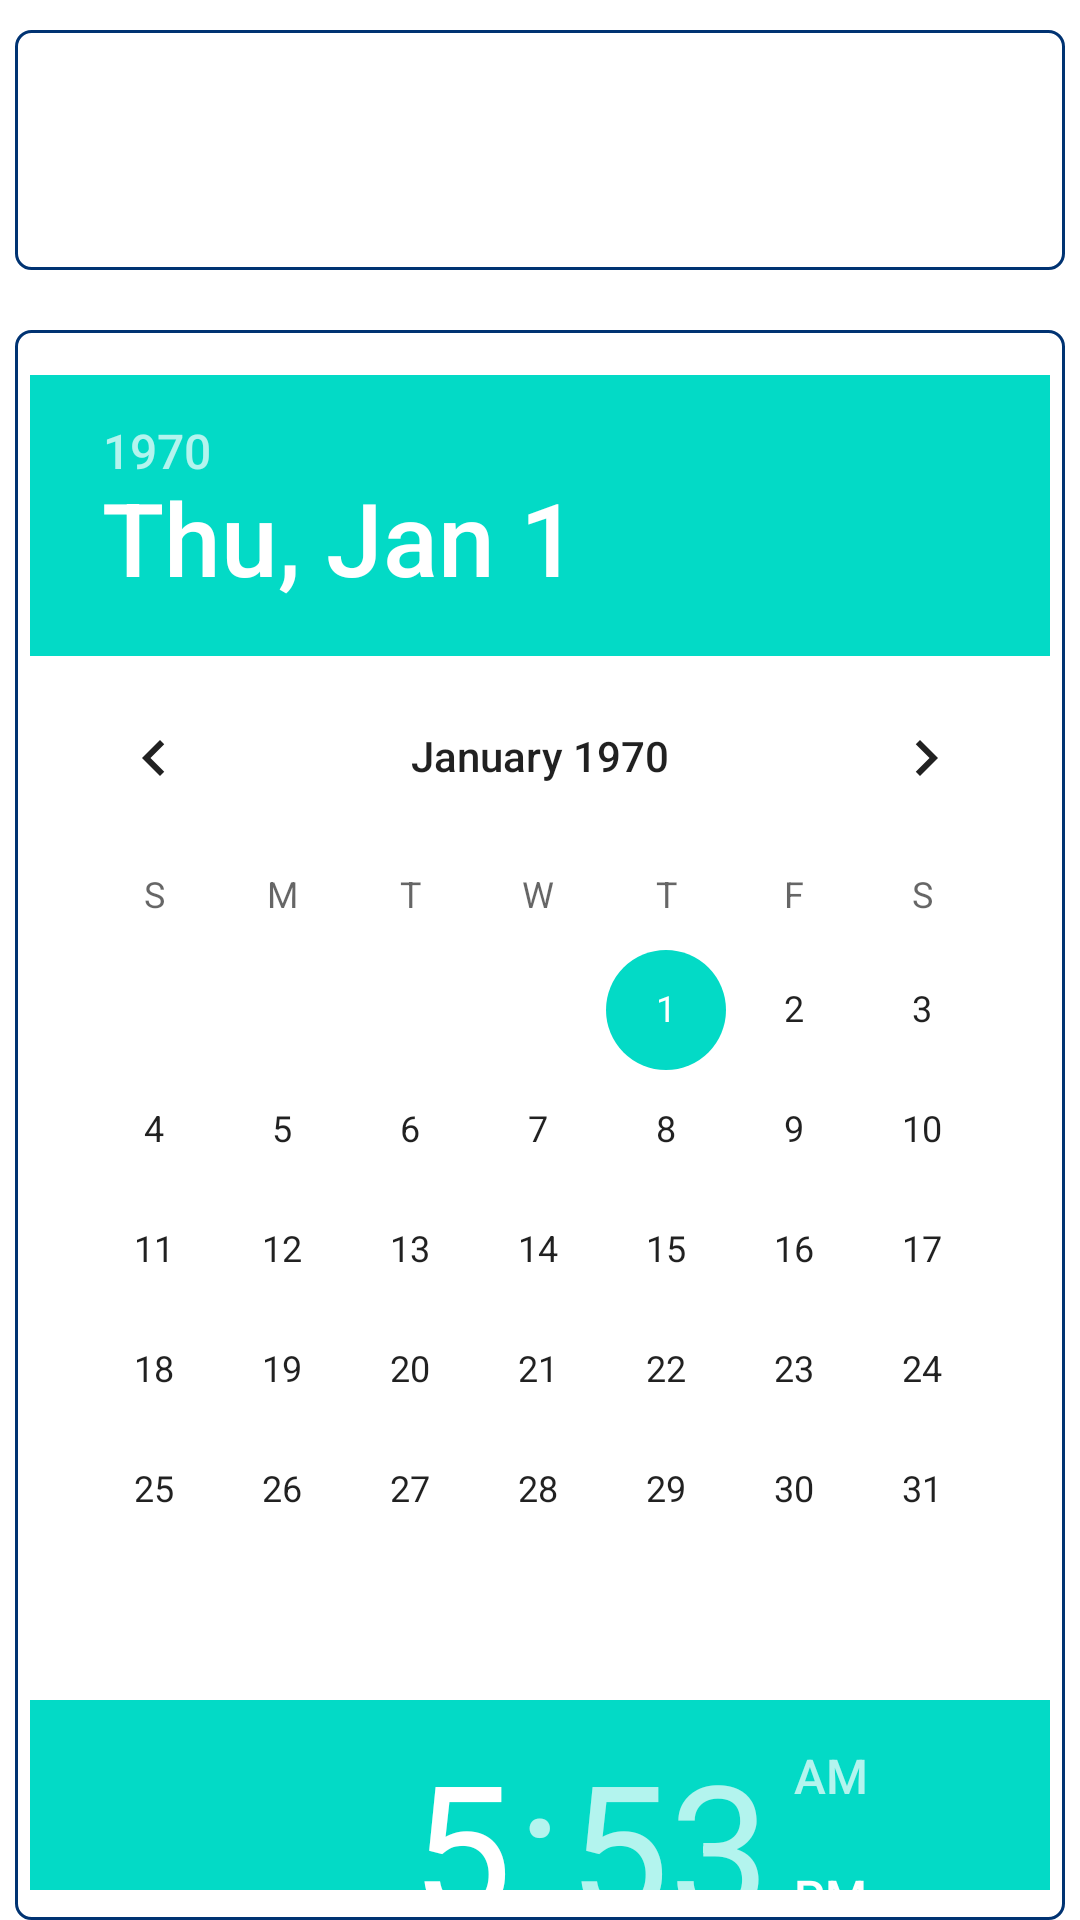

Produce the Android XML layout that renders to this screen, including the resource entries it uses.
<!-- AndroidManifest.xml: fallback theme Theme.MaterialComponents.DayNight.NoActionBar -->
<!-- res/layout/survey_date_time.xml -->
<?xml version="1.0" encoding="utf-8"?>
<LinearLayout xmlns:android="http://schemas.android.com/apk/res/android"
    android:id="@+id/profileEditor"
    android:layout_width="fill_parent"
    android:layout_height="fill_parent"
    android:orientation="vertical">

    <TextView
        android:id="@+id/profileQuestion"
        style="@style/SurveyQuestion"/>

    <LinearLayout
        android:layout_width="fill_parent"
        android:layout_height="wrap_content"
        android:layout_marginLeft="5dp"
        android:layout_marginRight="5dp"
        android:orientation="vertical"
        android:background="@drawable/question_ans_backgroung"
        android:paddingBottom="5dp"
        android:paddingTop="10dp" >

        <DatePicker
            android:id="@+id/datePicker"
            android:layout_width="wrap_content"
            android:layout_height="wrap_content"
            android:layout_gravity="center_horizontal"
            android:layout_margin="5dp" />

        <TimePicker
            android:id="@+id/timePicker"
            android:layout_width="wrap_content"
            android:layout_height="wrap_content"
            android:layout_gravity="center_horizontal"
            android:layout_margin="5dp" />

       </LinearLayout>
    </LinearLayout>
<!-- resources referenced by this layout -->
<resources>
  <!-- drawable question_ans_backgroung (drawable) -->
  <?xml version="1.0" encoding="utf-8"?>
  <shape xmlns:android="http://schemas.android.com/apk/res/android"
      android:shape="rectangle" >
  
      <solid android:color="@color/color_app_background" />
  
      <stroke
          android:width="1dip"
          android:color="@color/question_border_color" />
  
      <corners android:radius="5dp" />
  
  </shape>
  <style name="SurveyQuestion">
          <item name="android:layout_width">fill_parent</item>
          <item name="android:layout_height">wrap_content</item>
          <item name="android:minHeight">80dp</item>
          <item name="android:layout_marginLeft">5dp</item>
          <item name="android:layout_marginRight">5dp</item>
          <item name="android:paddingBottom">15dp</item>
          <item name="android:paddingTop">15dp</item>
          <item name="android:paddingLeft">10dp</item>
          <item name="android:paddingRight">10dp</item>
          <item name="android:layout_marginBottom">20dp</item>
          <item name="android:layout_marginTop">10dp</item>
          <item name="android:gravity">left</item>
          <item name="android:textSize">@dimen/text_size_medium</item>
          <item name="android:textColor">@color/color_app_text_contrast</item>
          <item name="android:textStyle">bold</item>
          <item name="android:background">@drawable/question_ans_backgroung</item>
      </style>
  <color name="color_app_background">@color/white</color>
  <color name="question_border_color">#003372</color>
  <dimen name="text_size_medium">14sp</dimen>
  <color name="color_app_text_contrast">@color/black</color>
  <color name="white">#FFFFFF</color>
  <color name="black">#000000</color>
</resources>
